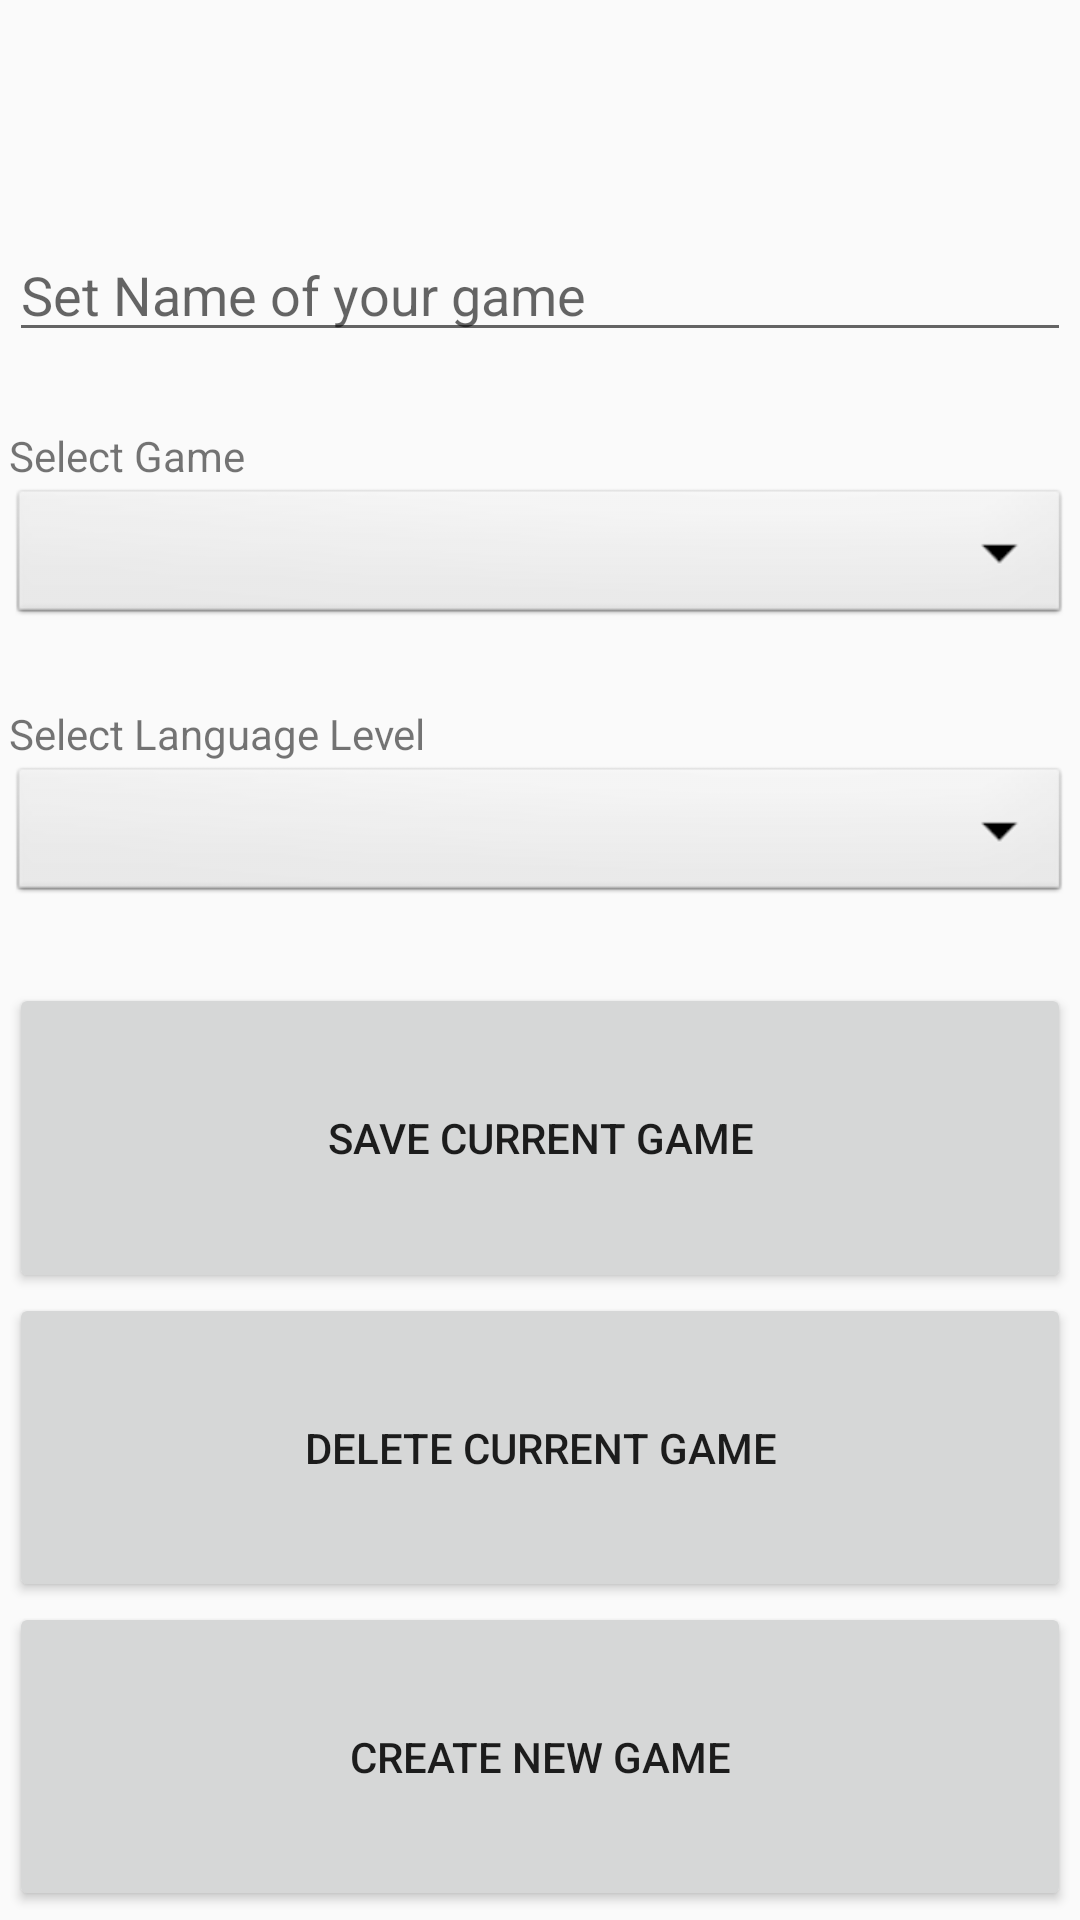

The Android layout XML behind this screen, and the referenced resources:
<!-- AndroidManifest.xml: application theme AppTheme -->
<!-- res/layout/sidebar_header.xml -->
<?xml version="1.0" encoding="utf-8"?>
<LinearLayout xmlns:android="http://schemas.android.com/apk/res/android"
    xmlns:app="http://schemas.android.com/apk/res-auto"
    xmlns:tools="http://schemas.android.com/tools"
    android:layout_width="match_parent"
    android:layout_height="match_parent"
    android:orientation="vertical"
    android:padding="3dp"
    >

    <ImageButton
        android:id="@+id/closeSidebarBtn"
        android:layout_width="48dp"
        android:layout_height="48dp"
        android:layout_marginBottom="25dp"
        android:background="@android:color/transparent"
        android:scaleX="2"
        android:scaleY="2"
        app:srcCompat="@drawable/ic_baseline_close_24" />

    <EditText
        android:id="@+id/gameNameInput"
        android:layout_width="match_parent"
        android:layout_height="wrap_content"
        android:hint="Set Name of your game"
        android:inputType="text"
        android:layout_marginBottom="25dp"
       />

    <LinearLayout
        android:layout_marginBottom="25dp"
        android:layout_width="match_parent"
        android:layout_height="wrap_content"
        android:orientation="vertical">

        <TextView
            android:id="@+id/textView"
            android:layout_width="match_parent"
            android:layout_height="wrap_content"
            android:text="Select Game" />

        <Spinner
            android:id="@+id/gameSelectDropdown"
            android:layout_width="match_parent"
            android:layout_height="wrap_content"
            android:background="@android:drawable/btn_dropdown"
            android:spinnerMode="dropdown" />
    </LinearLayout>

    <LinearLayout
        android:layout_marginBottom="25dp"
        android:layout_width="match_parent"
        android:layout_height="wrap_content"
        android:orientation="vertical">

        <TextView
            android:id="@+id/textView2"
            android:layout_width="match_parent"
            android:layout_height="wrap_content"
            android:text="Select Language Level" />

        <Spinner
            android:id="@+id/levelSelectDropdown"
            android:layout_width="match_parent"
            android:layout_height="wrap_content"
            android:background="@android:drawable/btn_dropdown"
            android:spinnerMode="dropdown" />
    </LinearLayout>

    <LinearLayout
        android:layout_width="match_parent"
        android:layout_height="match_parent"
        android:orientation="vertical">

        <Button
            android:id="@+id/saveBtn"
            android:layout_width="match_parent"
            android:layout_height="match_parent"
            android:onClick="handleSaveClick"
            android:text="Save Current Game"
            android:layout_weight="1"/>

        <Button
            android:id="@+id/deleteBtn"
            android:layout_width="match_parent"
            android:layout_height="match_parent"
            android:onClick="handleDeleteClick"
            android:text="Delete Current Game"
            android:layout_weight="1"/>

        <Button
            android:id="@+id/createNewBtn"
            android:layout_width="match_parent"
            android:layout_height="match_parent"
            android:onClick="handleCreateClick"
            android:text="Create New Game"
            android:layout_weight="1"/>
    </LinearLayout>


</LinearLayout>
<!-- resources referenced by this layout -->
<resources>
  <style name="AppTheme" parent="Theme.AppCompat.Light.NoActionBar">
          
          <item name="colorPrimary">@color/colorPrimary</item>
          <item name="colorPrimaryDark">@color/colorPrimaryDark</item>
          <item name="colorAccent">@color/colorAccent</item>
      </style>
  <!-- not gathered from this repository: default colours our renderer supplied (Android Studio template values) -->
  <color name="colorPrimary">#FF6200EE</color>
  <color name="colorPrimaryDark">#FF3700B3</color>
  <color name="colorAccent">#FF03DAC5</color>
</resources>
